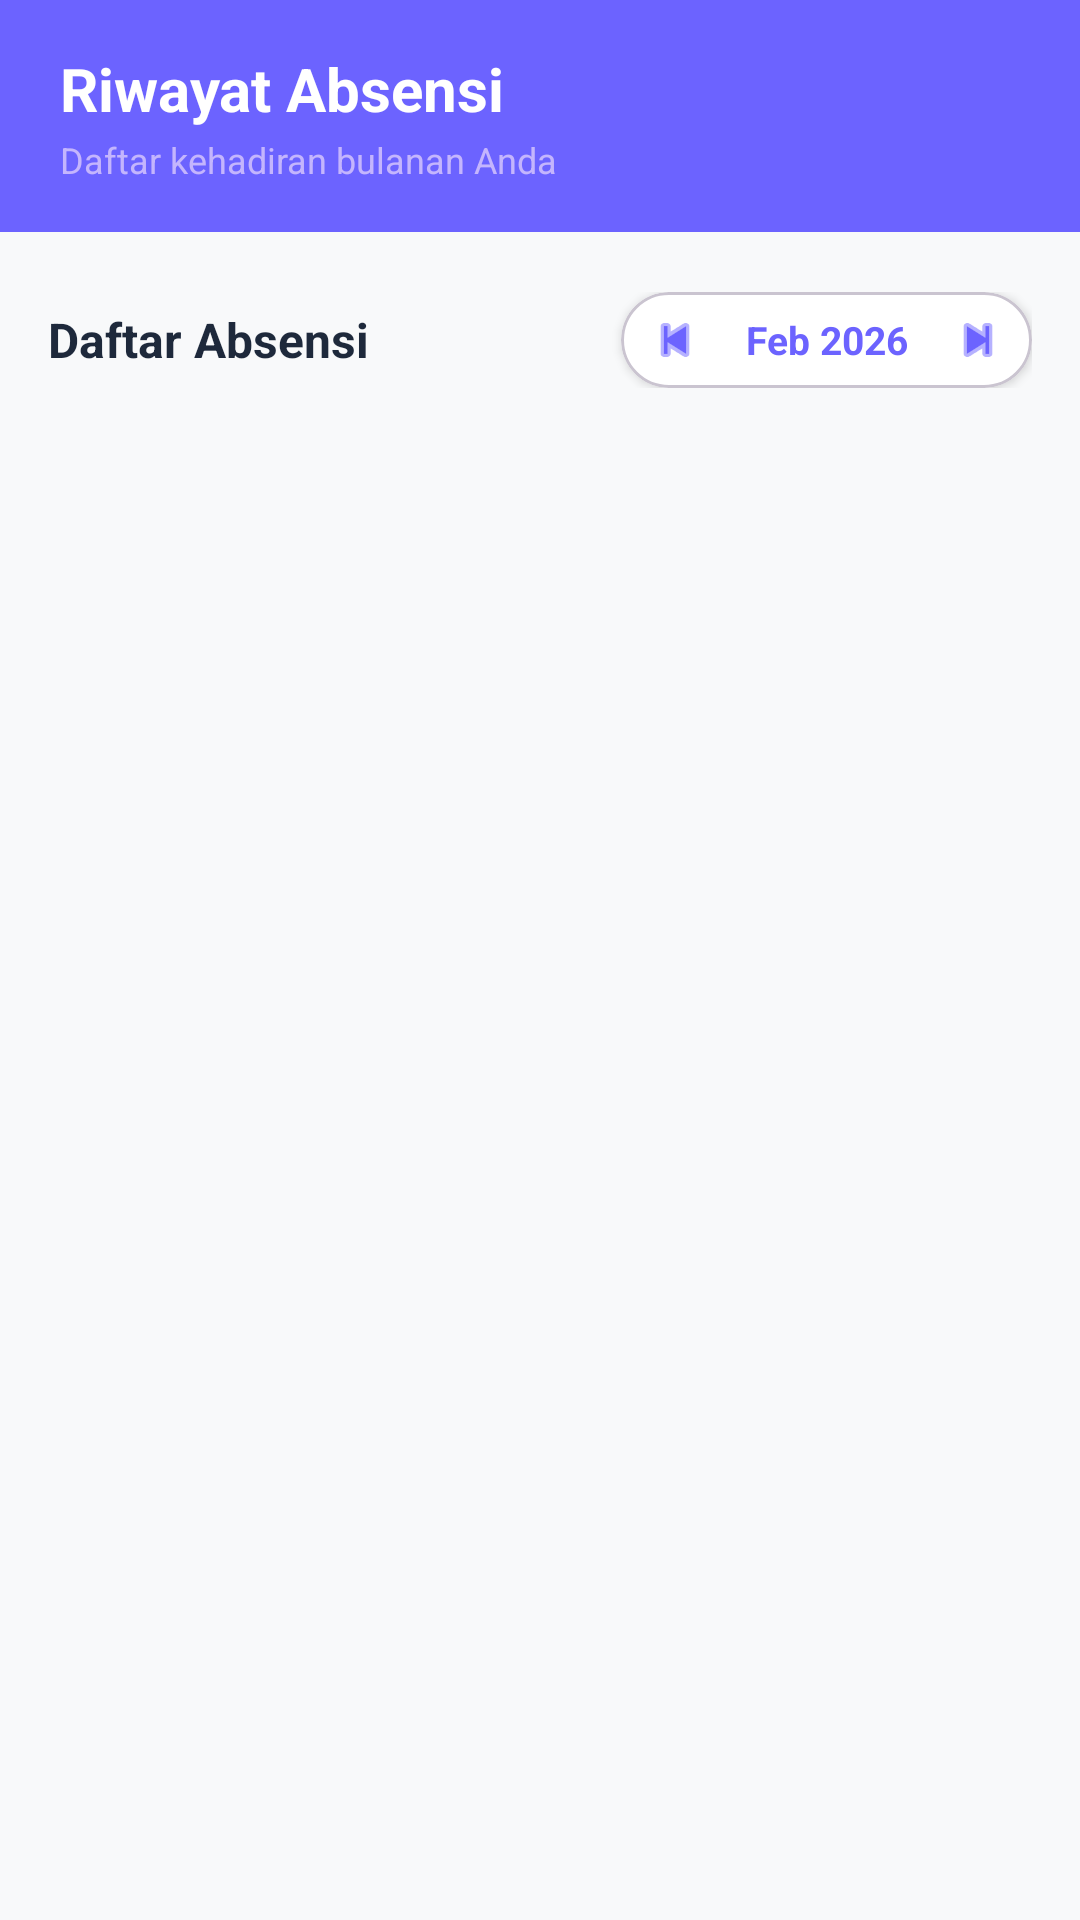

Reconstruct the res/layout file that produces this screen, plus the resources it refers to.
<!-- AndroidManifest.xml: application theme Theme.AbsenKu -->
<!-- res/layout/fragment_history.xml -->
<?xml version="1.0" encoding="utf-8"?>
<androidx.coordinatorlayout.widget.CoordinatorLayout
    xmlns:android="http://schemas.android.com/apk/res/android"
    xmlns:app="http://schemas.android.com/apk/res-auto"
    android:layout_width="match_parent"
    android:layout_height="match_parent"
    android:background="#F8F9FA">

    <com.google.android.material.appbar.AppBarLayout
        android:id="@+id/appBar"
        android:layout_width="match_parent"
        android:layout_height="wrap_content"
        android:background="#6C63FF"
        app:backgroundTint="#6C63FF"
        app:elevation="0dp"
        app:liftOnScroll="false"
        android:stateListAnimator="@null">

        <LinearLayout
            android:layout_width="match_parent"
            android:layout_height="wrap_content"
            android:orientation="vertical"
            android:paddingStart="20dp"
            android:paddingEnd="20dp"
            android:paddingTop="16dp"
            android:paddingBottom="16dp">

            <com.google.android.material.textview.MaterialTextView
                android:layout_width="wrap_content"
                android:layout_height="wrap_content"
                android:text="Riwayat Absensi"
                android:textColor="#FFFFFF"
                android:textSize="20sp"
                android:textStyle="bold" />

            <com.google.android.material.textview.MaterialTextView
                android:layout_width="wrap_content"
                android:layout_height="wrap_content"
                android:layout_marginTop="2dp"
                android:text="Daftar kehadiran bulanan Anda"
                android:textColor="#C4B5FD"
                android:textSize="12sp" />

        </LinearLayout>
    </com.google.android.material.appbar.AppBarLayout>

    <LinearLayout
        android:layout_width="match_parent"
        android:layout_height="match_parent"
        android:orientation="vertical"
        app:layout_behavior="@string/appbar_scrolling_view_behavior">

        <LinearLayout
            android:layout_width="match_parent"
            android:layout_height="wrap_content"
            android:orientation="horizontal"
            android:gravity="center_vertical"
            android:paddingStart="16dp"
            android:paddingEnd="16dp"
            android:paddingTop="20dp"
            android:paddingBottom="12dp">

            <com.google.android.material.textview.MaterialTextView
                android:layout_width="0dp"
                android:layout_height="wrap_content"
                android:layout_weight="1"
                android:text="Daftar Absensi"
                android:textColor="#1E293B"
                android:textSize="16sp"
                android:textStyle="bold" />

            <com.google.android.material.card.MaterialCardView
                android:layout_width="wrap_content"
                android:layout_height="wrap_content"
                app:cardCornerRadius="20dp"
                app:cardElevation="2dp"
                app:cardBackgroundColor="#FFFFFF">

                <LinearLayout
                    android:layout_width="wrap_content"
                    android:layout_height="wrap_content"
                    android:orientation="horizontal"
                    android:gravity="center_vertical"
                    android:paddingStart="8dp"
                    android:paddingEnd="8dp"
                    android:paddingTop="6dp"
                    android:paddingBottom="6dp">

                    <ImageView
                        android:id="@+id/btnPrevMonth"
                        android:layout_width="20dp"
                        android:layout_height="20dp"
                        android:src="@android:drawable/ic_media_previous"
                        app:tint="#6C63FF"
                        android:clickable="true"
                        android:focusable="true"
                        android:background="?attr/selectableItemBackgroundBorderless"/>

                    <com.google.android.material.textview.MaterialTextView
                        android:id="@+id/tvMonthYear"
                        android:layout_width="wrap_content"
                        android:layout_height="wrap_content"
                        android:layout_marginStart="8dp"
                        android:layout_marginEnd="8dp"
                        android:text="Feb 2026"
                        android:textColor="#6C63FF"
                        android:textSize="13sp"
                        android:textStyle="bold"
                        android:minWidth="65dp"
                        android:gravity="center"/>

                    <ImageView
                        android:id="@+id/btnNextMonth"
                        android:layout_width="20dp"
                        android:layout_height="20dp"
                        android:src="@android:drawable/ic_media_next"
                        app:tint="#6C63FF"
                        android:clickable="true"
                        android:focusable="true"
                        android:background="?attr/selectableItemBackgroundBorderless"/>
                </LinearLayout>
            </com.google.android.material.card.MaterialCardView>

        </LinearLayout>

        <LinearLayout
            android:id="@+id/layoutLoading"
            android:layout_width="match_parent"
            android:layout_height="wrap_content"
            android:orientation="vertical"
            android:gravity="center"
            android:padding="32dp"
            android:visibility="gone">

            <ProgressBar
                android:layout_width="40dp"
                android:layout_height="40dp"
                android:indeterminateTint="#6C63FF" />

            <com.google.android.material.textview.MaterialTextView
                android:layout_width="wrap_content"
                android:layout_height="wrap_content"
                android:layout_marginTop="10dp"
                android:text="Memuat data..."
                android:textColor="#94A3B8"
                android:textSize="13sp" />
        </LinearLayout>

        <LinearLayout
            android:id="@+id/layoutEmpty"
            android:layout_width="match_parent"
            android:layout_height="wrap_content"
            android:orientation="vertical"
            android:gravity="center"
            android:padding="48dp"
            android:visibility="gone">

            <com.google.android.material.textview.MaterialTextView
                android:layout_width="wrap_content"
                android:layout_height="wrap_content"
                android:text="📭"
                android:textSize="56sp" />

            <com.google.android.material.textview.MaterialTextView
                android:layout_width="wrap_content"
                android:layout_height="wrap_content"
                android:layout_marginTop="16dp"
                android:text="Tidak ada riwayat"
                android:textColor="#1E293B"
                android:textSize="17sp"
                android:textStyle="bold" />

            <com.google.android.material.textview.MaterialTextView
                android:layout_width="wrap_content"
                android:layout_height="wrap_content"
                android:layout_marginTop="8dp"
                android:text="Belum ada absensi di bulan ini"
                android:textColor="#94A3B8"
                android:textSize="13sp"
                android:gravity="center" />
        </LinearLayout>

        <androidx.recyclerview.widget.RecyclerView
            android:id="@+id/rvHistory"
            android:layout_width="match_parent"
            android:layout_height="0dp"
            android:layout_weight="1"
            android:paddingStart="12dp"
            android:paddingEnd="12dp"
            android:paddingTop="4dp"
            android:paddingBottom="24dp"
            android:clipToPadding="false" />

    </LinearLayout>

</androidx.coordinatorlayout.widget.CoordinatorLayout>
<!-- resources referenced by this layout -->
<resources>
  <style name="Theme.AbsenKu" parent="Base.Theme.AbsenKu" />
  <style name="Base.Theme.AbsenKu" parent="Theme.Material3.DayNight.NoActionBar">
          
          
      </style>
</resources>
